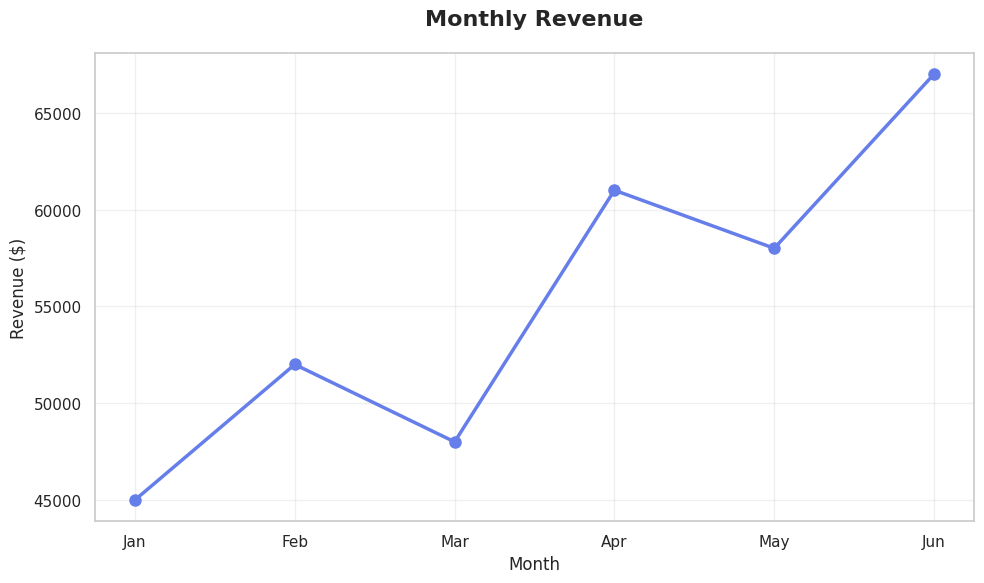
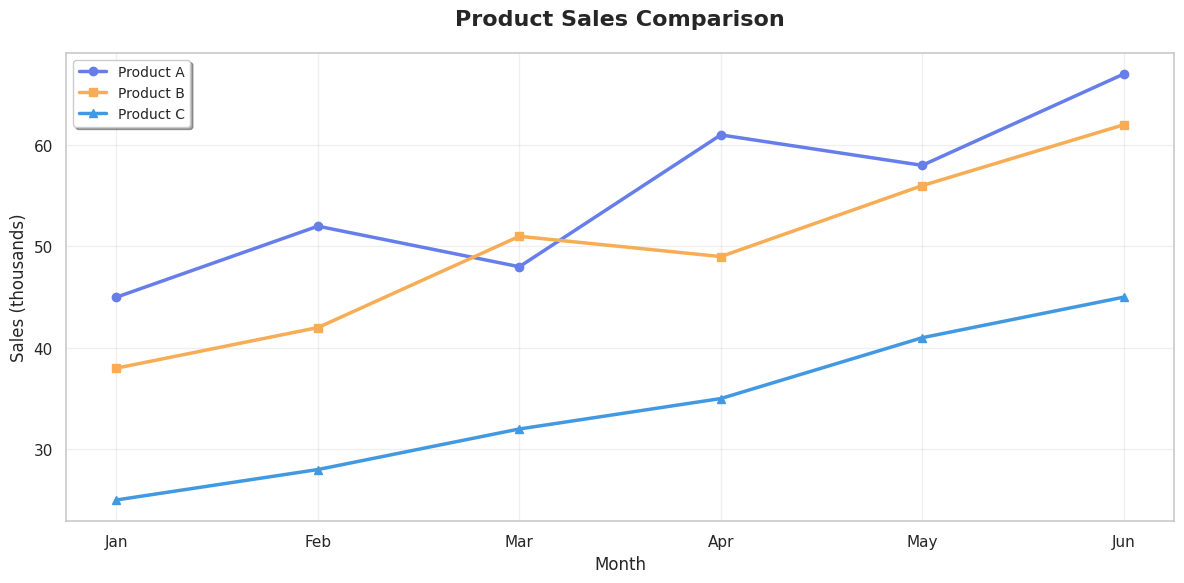
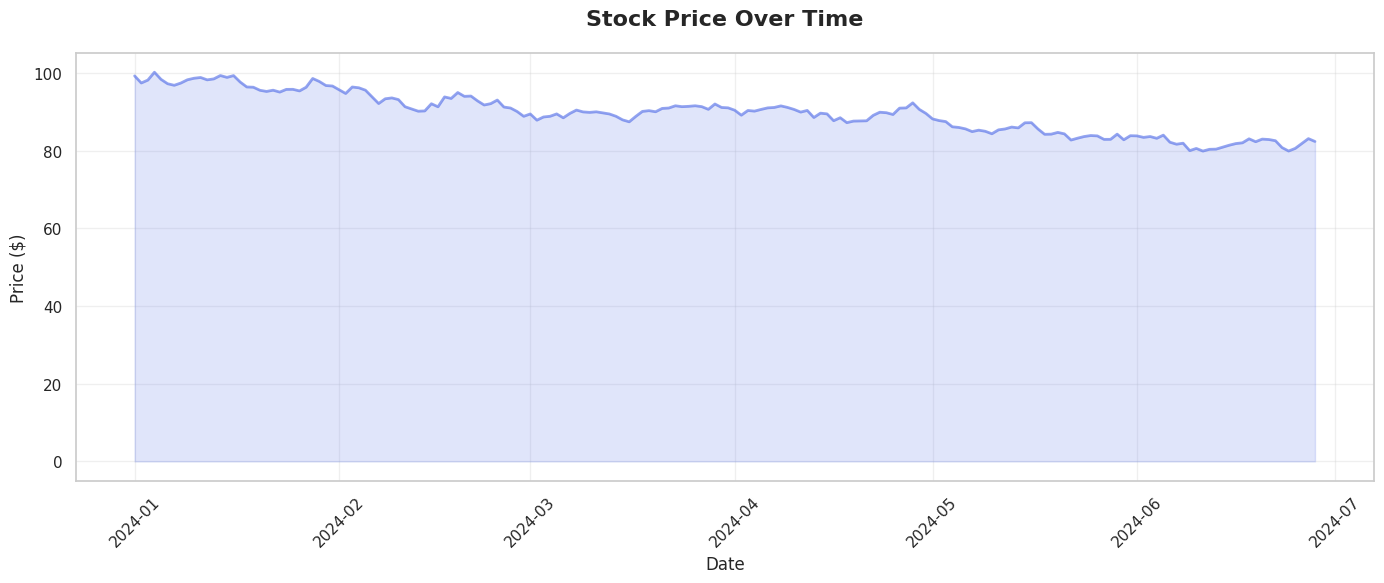
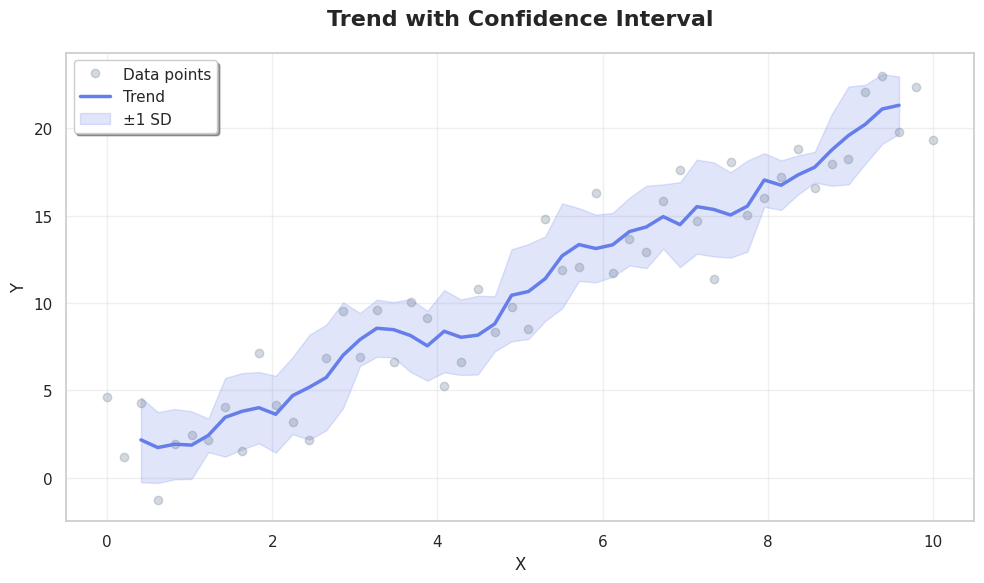

These figures' Python source, in order:
#!/usr/bin/env python3
"""
Line Chart Examples - matplotlib and seaborn
Usage: python line_chart.py
"""

import matplotlib.pyplot as plt
import seaborn as sns
import pandas as pd
import numpy as np

# Set style
sns.set_theme(style="whitegrid")

# Example 1: Simple line chart
def simple_line():
    months = ['Jan', 'Feb', 'Mar', 'Apr', 'May', 'Jun']
    revenue = [45000, 52000, 48000, 61000, 58000, 67000]
    
    plt.figure(figsize=(10, 6))
    plt.plot(months, revenue, marker='o', linewidth=2.5, markersize=8, color='#667eea')
    plt.title('Monthly Revenue', fontsize=16, fontweight='bold', pad=20)
    plt.xlabel('Month', fontsize=12)
    plt.ylabel('Revenue ($)', fontsize=12)
    plt.grid(alpha=0.3)
    plt.tight_layout()
    plt.savefig('line_simple.png', dpi=300, bbox_inches='tight')
    print("✓ Saved: line_simple.png")

# Example 2: Multiple lines
def multiple_lines():
    months = ['Jan', 'Feb', 'Mar', 'Apr', 'May', 'Jun']
    product_a = [45, 52, 48, 61, 58, 67]
    product_b = [38, 42, 51, 49, 56, 62]
    product_c = [25, 28, 32, 35, 41, 45]
    
    plt.figure(figsize=(12, 6))
    plt.plot(months, product_a, marker='o', linewidth=2.5, label='Product A', color='#667eea')
    plt.plot(months, product_b, marker='s', linewidth=2.5, label='Product B', color='#f6ad55')
    plt.plot(months, product_c, marker='^', linewidth=2.5, label='Product C', color='#4299e1')
    
    plt.title('Product Sales Comparison', fontsize=16, fontweight='bold', pad=20)
    plt.xlabel('Month', fontsize=12)
    plt.ylabel('Sales (thousands)', fontsize=12)
    plt.legend(frameon=True, shadow=True, fontsize=10)
    plt.grid(alpha=0.3)
    plt.tight_layout()
    plt.savefig('line_multiple.png', dpi=300, bbox_inches='tight')
    print("✓ Saved: line_multiple.png")

# Example 3: Time series with pandas
def time_series():
    dates = pd.date_range('2024-01-01', periods=180, freq='D')
    values = np.cumsum(np.random.randn(180)) + 100
    
    df = pd.DataFrame({'Date': dates, 'Value': values})
    
    plt.figure(figsize=(14, 6))
    plt.plot(df['Date'], df['Value'], linewidth=2, color='#667eea', alpha=0.7)
    plt.fill_between(df['Date'], df['Value'], alpha=0.2, color='#667eea')
    
    plt.title('Stock Price Over Time', fontsize=16, fontweight='bold', pad=20)
    plt.xlabel('Date', fontsize=12)
    plt.ylabel('Price ($)', fontsize=12)
    plt.grid(alpha=0.3)
    plt.xticks(rotation=45)
    plt.tight_layout()
    plt.savefig('line_timeseries.png', dpi=300, bbox_inches='tight')
    print("✓ Saved: line_timeseries.png")

# Example 4: Line with confidence interval
def confidence_interval():
    x = np.linspace(0, 10, 50)
    y = 2 * x + 1 + np.random.randn(50) * 2
    
    # Calculate rolling mean and std
    df = pd.DataFrame({'x': x, 'y': y})
    df = df.sort_values('x')
    df['y_smooth'] = df['y'].rolling(window=5, center=True).mean()
    df['y_std'] = df['y'].rolling(window=5, center=True).std()
    
    plt.figure(figsize=(10, 6))
    plt.plot(df['x'], df['y'], 'o', alpha=0.3, label='Data points', color='#718096')
    plt.plot(df['x'], df['y_smooth'], linewidth=2.5, label='Trend', color='#667eea')
    plt.fill_between(df['x'], 
                     df['y_smooth'] - df['y_std'], 
                     df['y_smooth'] + df['y_std'],
                     alpha=0.2, color='#667eea', label='±1 SD')
    
    plt.title('Trend with Confidence Interval', fontsize=16, fontweight='bold', pad=20)
    plt.xlabel('X', fontsize=12)
    plt.ylabel('Y', fontsize=12)
    plt.legend(frameon=True, shadow=True)
    plt.grid(alpha=0.3)
    plt.tight_layout()
    plt.savefig('line_confidence.png', dpi=300, bbox_inches='tight')
    print("✓ Saved: line_confidence.png")

if __name__ == '__main__':
    simple_line()
    multiple_lines()
    time_series()
    confidence_interval()
    print("\n✓ All line charts generated successfully!")
